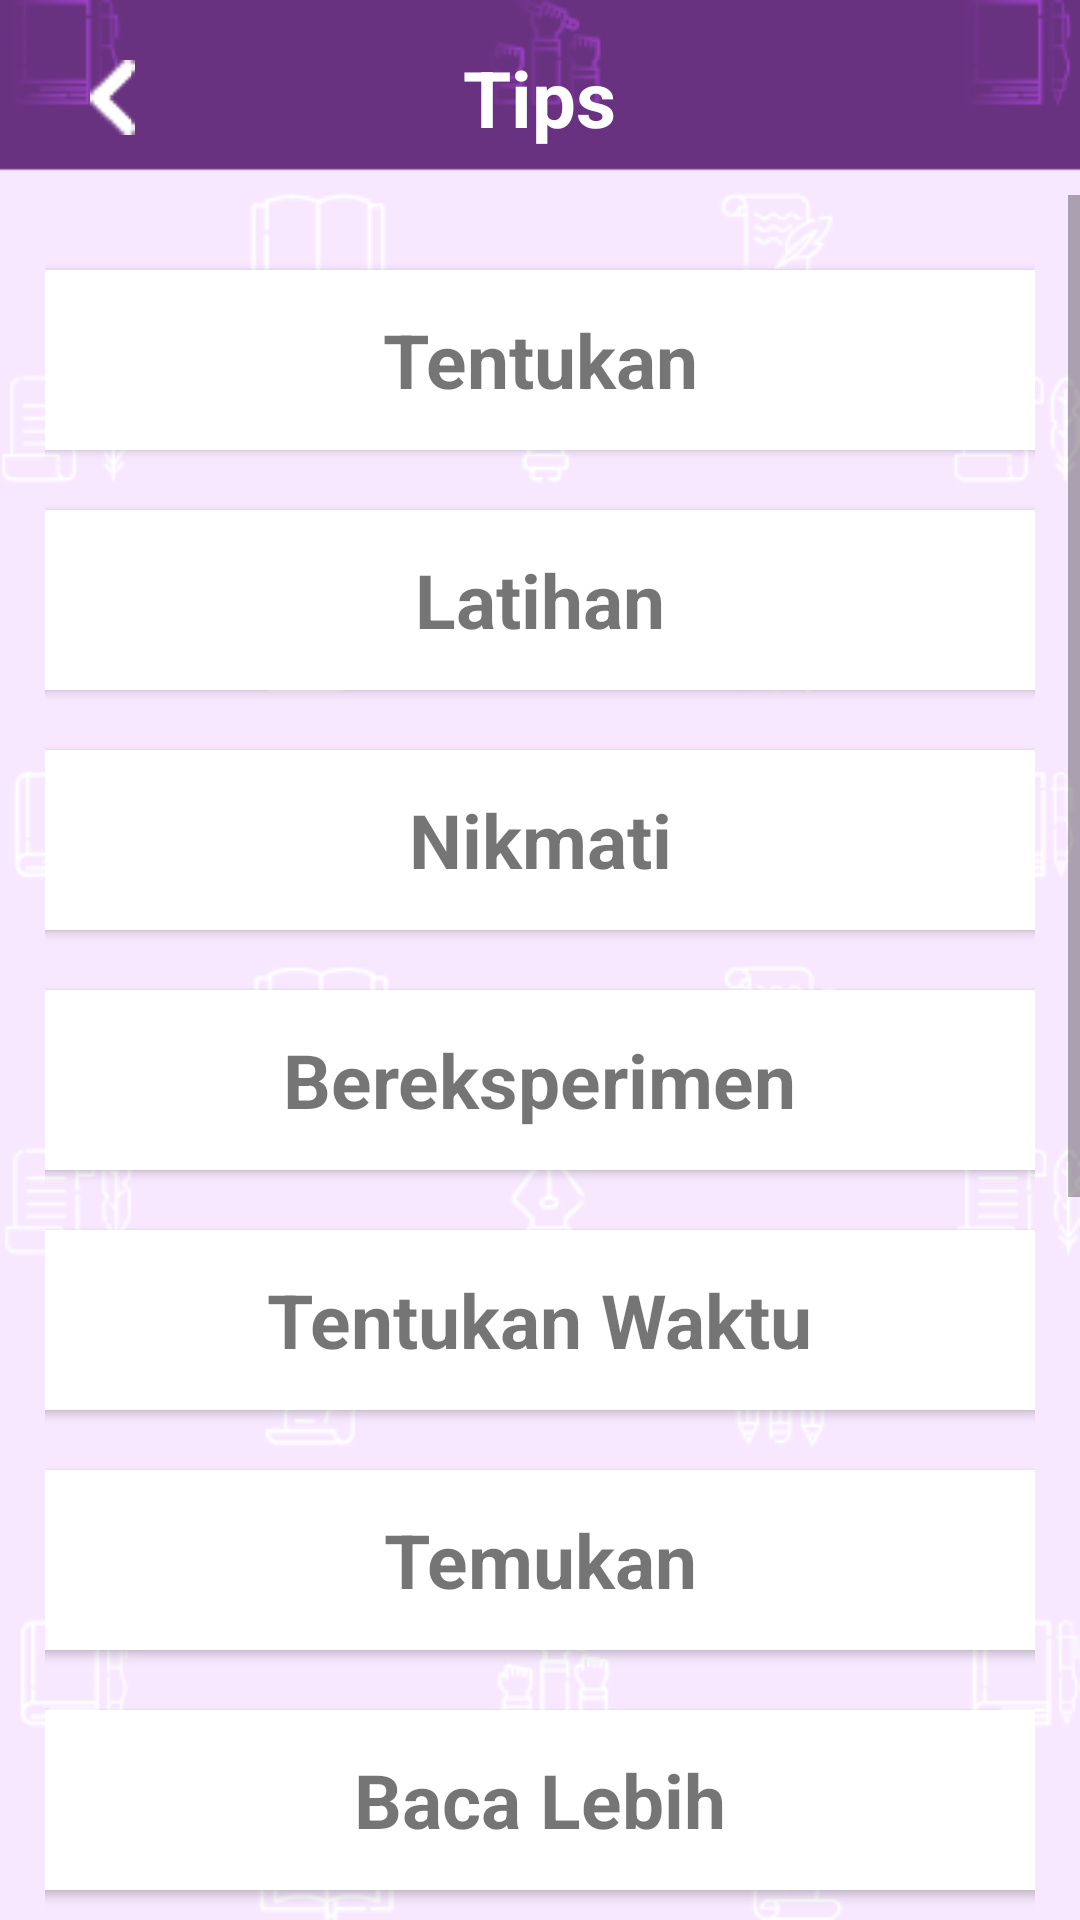

This screen was rendered from an Android layout file. Write that file and the resources it references.
<!-- AndroidManifest.xml: application theme Theme.SajakSastra2 -->
<!-- res/layout/activity_tips.xml -->
<?xml version="1.0" encoding="utf-8"?>
<RelativeLayout xmlns:android="http://schemas.android.com/apk/res/android"
    xmlns:tools="http://schemas.android.com/tools"
    android:layout_width="match_parent"
    android:layout_height="match_parent"
    tools:context=".Tips"
    android:orientation="vertical"
    android:background="@drawable/background_5">

         <ImageButton
            android:id="@+id/backtips"
            android:layout_width="15dp"
            android:layout_height="25dp"
            android:layout_marginStart="30dp"
            android:layout_marginTop="20dp"
            android:background="@drawable/btnback"
            android:src="@drawable/btnback" />

        <TextView
            android:layout_width="wrap_content"
            android:layout_height="wrap_content"
            android:layout_centerHorizontal="true"
            android:layout_gravity="center"
            android:layout_marginTop="15dp"
            android:layout_marginBottom="10dp"
            android:text="Tips"
            android:textColor="@color/white"
            android:textSize="26sp"
            android:textStyle="bold" />



    <ScrollView
        android:layout_width="wrap_content"
        android:layout_height="wrap_content"
        android:layout_marginTop="65dp">

        <LinearLayout
            android:layout_width="match_parent"
            android:layout_height="4dp"
            android:layout_weight="8"
            android:alignmentMode="alignMargins"
            android:columnCount="1"
            android:columnOrderPreserved="true"
            android:padding="15dp"
            android:orientation="vertical">

            <androidx.cardview.widget.CardView
                android:id="@+id/tentukan"
                android:layout_width="355dp"
                android:layout_height="60dp"
                android:layout_gravity="center"
                android:layout_margin="10dp"
                android:clickable="true">
                <TextView
                    android:layout_width="wrap_content"
                    android:layout_height="wrap_content"
                    android:text="Tentukan"
                    android:layout_gravity="center"
                    android:textSize="25sp"
                    android:textStyle="bold"/>
            </androidx.cardview.widget.CardView>

            <androidx.cardview.widget.CardView
                android:id="@+id/latihan"
                android:layout_width="355dp"
                android:layout_height="60dp"
                android:layout_gravity="center"
                android:layout_margin="10dp"
                android:clickable="true">

                <TextView
                    android:layout_width="wrap_content"
                    android:layout_height="wrap_content"
                    android:text="Latihan"
                    android:layout_gravity="center"
                    android:textSize="25sp"
                    android:textStyle="bold"/>
            </androidx.cardview.widget.CardView>

            <androidx.cardview.widget.CardView
                android:id="@+id/nikmati"
                android:layout_width="355dp"
                android:layout_height="60dp"
                android:layout_gravity="center"
                android:layout_margin="10dp"
                android:clickable="true">

                <TextView
                    android:layout_width="wrap_content"
                    android:layout_height="wrap_content"
                    android:text="Nikmati"
                    android:layout_gravity="center"
                    android:textSize="25sp"
                    android:textStyle="bold"/>
            </androidx.cardview.widget.CardView>

            <androidx.cardview.widget.CardView
                android:id="@+id/bereksperimen"
                android:layout_width="355dp"
                android:layout_height="60dp"
                android:layout_gravity="center"
                android:layout_margin="10dp"
                android:clickable="true">

                <TextView
                    android:layout_width="wrap_content"
                    android:layout_height="wrap_content"
                    android:text="Bereksperimen"
                    android:layout_gravity="center"
                    android:textSize="25sp"
                    android:textStyle="bold"/>
            </androidx.cardview.widget.CardView>

            <androidx.cardview.widget.CardView
                android:id="@+id/tentukanwaktu"
                android:layout_width="355dp"
                android:layout_height="60dp"
                android:layout_gravity="center"
                android:layout_margin="10dp"
                android:clickable="true">

                <TextView
                    android:layout_width="wrap_content"
                    android:layout_height="wrap_content"
                    android:text="Tentukan Waktu"
                    android:layout_gravity="center"
                    android:textSize="25sp"
                    android:textStyle="bold"/>
            </androidx.cardview.widget.CardView>

            <androidx.cardview.widget.CardView
                android:id="@+id/temukan"
                android:layout_width="355dp"
                android:layout_height="60dp"
                android:layout_gravity="center"
                android:layout_margin="10dp"
                android:clickable="true">

                <TextView
                    android:layout_width="wrap_content"
                    android:layout_height="wrap_content"
                    android:text="Temukan"
                    android:layout_gravity="center"
                    android:textSize="25sp"
                    android:textStyle="bold"/>
            </androidx.cardview.widget.CardView>

            <androidx.cardview.widget.CardView
                android:id="@+id/bacalebih"
                android:layout_width="355dp"
                android:layout_height="60dp"
                android:layout_gravity="center"
                android:layout_margin="10dp"
                android:clickable="true">

                <TextView
                    android:layout_width="wrap_content"
                    android:layout_height="wrap_content"
                    android:text="Baca Lebih"
                    android:layout_gravity="center"
                    android:textSize="25sp"
                    android:textStyle="bold"/>
            </androidx.cardview.widget.CardView>

            <androidx.cardview.widget.CardView
                android:id="@+id/minta"
                android:layout_width="355dp"
                android:layout_height="60dp"
                android:layout_gravity="center"
                android:layout_margin="10dp"
                android:clickable="true">

                <TextView
                    android:layout_width="wrap_content"
                    android:layout_height="wrap_content"
                    android:text="Minta"
                    android:layout_gravity="center"
                    android:textSize="25sp"
                    android:textStyle="bold"/>
            </androidx.cardview.widget.CardView>

            <androidx.cardview.widget.CardView
                android:id="@+id/catat"
                android:layout_width="355dp"
                android:layout_height="60dp"
                android:layout_gravity="center"
                android:layout_margin="10dp"
                android:clickable="true">

                <TextView
                    android:layout_width="wrap_content"
                    android:layout_height="wrap_content"
                    android:text="Catat"
                    android:layout_gravity="center"
                    android:textSize="25sp"
                    android:textStyle="bold"/>
            </androidx.cardview.widget.CardView>

            <androidx.cardview.widget.CardView
                android:id="@+id/carimentor"
                android:layout_width="355dp"
                android:layout_height="60dp"
                android:layout_gravity="center"
                android:layout_margin="10dp"
                android:clickable="true">

                <TextView
                    android:layout_width="wrap_content"
                    android:layout_height="wrap_content"
                    android:text="Carilah Mentor"
                    android:layout_gravity="center"
                    android:textSize="25sp"
                    android:textStyle="bold"/>
            </androidx.cardview.widget.CardView>

            <androidx.cardview.widget.CardView
                android:id="@+id/kirimkemedia"
                android:layout_width="355dp"
                android:layout_height="60dp"
                android:layout_gravity="center"
                android:layout_margin="10dp"
                android:clickable="true">

                <TextView
                    android:layout_width="wrap_content"
                    android:layout_height="wrap_content"
                    android:text="Coba kirim ke media"
                    android:layout_gravity="center"
                    android:textSize="25sp"
                    android:textStyle="bold"/>
            </androidx.cardview.widget.CardView>

            <androidx.cardview.widget.CardView
                android:id="@+id/jgnmenyerah"
                android:layout_width="355dp"
                android:layout_height="60dp"
                android:layout_gravity="center"
                android:layout_margin="10dp"
                android:clickable="true">

                <TextView
                    android:layout_width="wrap_content"
                    android:layout_height="wrap_content"
                    android:text="Jangan Menyerah"
                    android:layout_gravity="center"
                    android:textSize="25sp"
                    android:textStyle="bold"/>
            </androidx.cardview.widget.CardView>
        </LinearLayout>
    </ScrollView>
</RelativeLayout>
<!-- resources referenced by this layout -->
<resources>
  <!-- drawable background_5: png bitmap (drawable-v24, 26048 bytes) -->
  <!-- drawable btnback: png bitmap (drawable-v24, 205 bytes) -->
  <style name="Theme.SajakSastra2" parent="Theme.AppCompat.Light.NoActionBar">
          
          <item name="colorPrimary">@color/purple_500</item>
          <item name="colorPrimaryVariant">@color/purple_700</item>
          <item name="colorOnPrimary">@color/white</item>
          
          <item name="colorSecondary">@color/teal_200</item>
          <item name="colorSecondaryVariant">@color/teal_700</item>
          <item name="colorOnSecondary">@color/black</item>
          
          <item name="android:statusBarColor" tools:targetApi="l">?attr/colorPrimaryVariant</item>
          
      </style>
  <!-- not gathered from this repository: default colours our renderer supplied (Android Studio template values) -->
  <color name="purple_500">#FF6200EE</color>
  <color name="purple_700">#FF3700B3</color>
  <color name="teal_200">#FF03DAC5</color>
  <color name="teal_700">#FF018786</color>
  <color name="black">#FF000000</color>
  <color name="white">#FFFFFFFF</color>
</resources>
